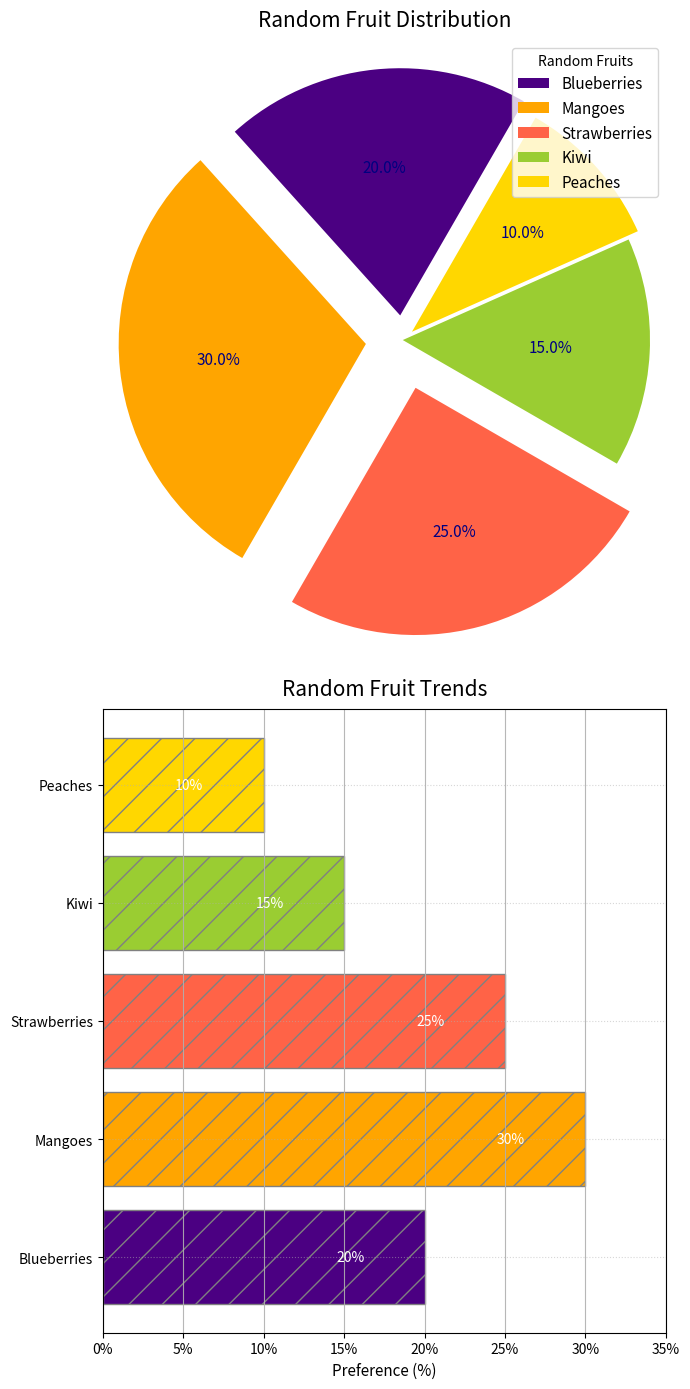

Python code for this plot:
import matplotlib.pyplot as plt
import numpy as np

# Data
fruit_types = ['Blueberries', 'Mangoes', 'Strawberries', 'Kiwi', 'Peaches']
percentages = [20, 30, 25, 15, 10]
colors = ['#4B0082', '#FFA500', '#FF6347', '#9ACD32', '#FFD700']

# Subplots in a 2x1 arrangement
fig, (ax1, ax2) = plt.subplots(2, 1, figsize=(7, 14))

# Pie Chart
explode = (0.1, 0.15, 0.2, 0, 0.05)
wedges, texts, autotexts = ax1.pie(
    percentages, labels=None, autopct='%1.1f%%', startangle=60, 
    colors=colors, explode=explode, shadow=False, textprops=dict(color="navy"))

plt.setp(texts, size=11, weight="normal")
plt.setp(autotexts, size=11, weight="normal")
ax1.set_title('Random Fruit Distribution', fontsize=15, fontweight='normal', pad=10)

ax1.axis('equal')
ax1.legend(wedges, fruit_types, title="Random Fruits", loc="upper right", fontsize=11)

# Horizontal Bar Chart
bars = ax2.barh(fruit_types, percentages, color=colors, edgecolor='grey', hatch="/")
ax2.set_title('Random Fruit Trends', fontsize=15, fontweight='normal', pad=10)
ax2.set_xlabel("Preference (%)", fontsize=11)
ax2.set_xlim(0, 35)
ax2.xaxis.set_major_formatter(plt.FuncFormatter(lambda x, _: f'{int(x)}%'))
ax2.xaxis.grid(True, linestyle='-', alpha=0.9)
ax2.yaxis.grid(True, linestyle=':', alpha=0.5)

# Bar labels
for bar, percentage in zip(bars, percentages):
    ax2.text(bar.get_width() - 5.5, bar.get_y() + bar.get_height() / 2, f'{percentage}%', 
             va='center', ha='left', color='white', fontsize=10, fontweight='normal')

plt.tight_layout()
plt.show()
